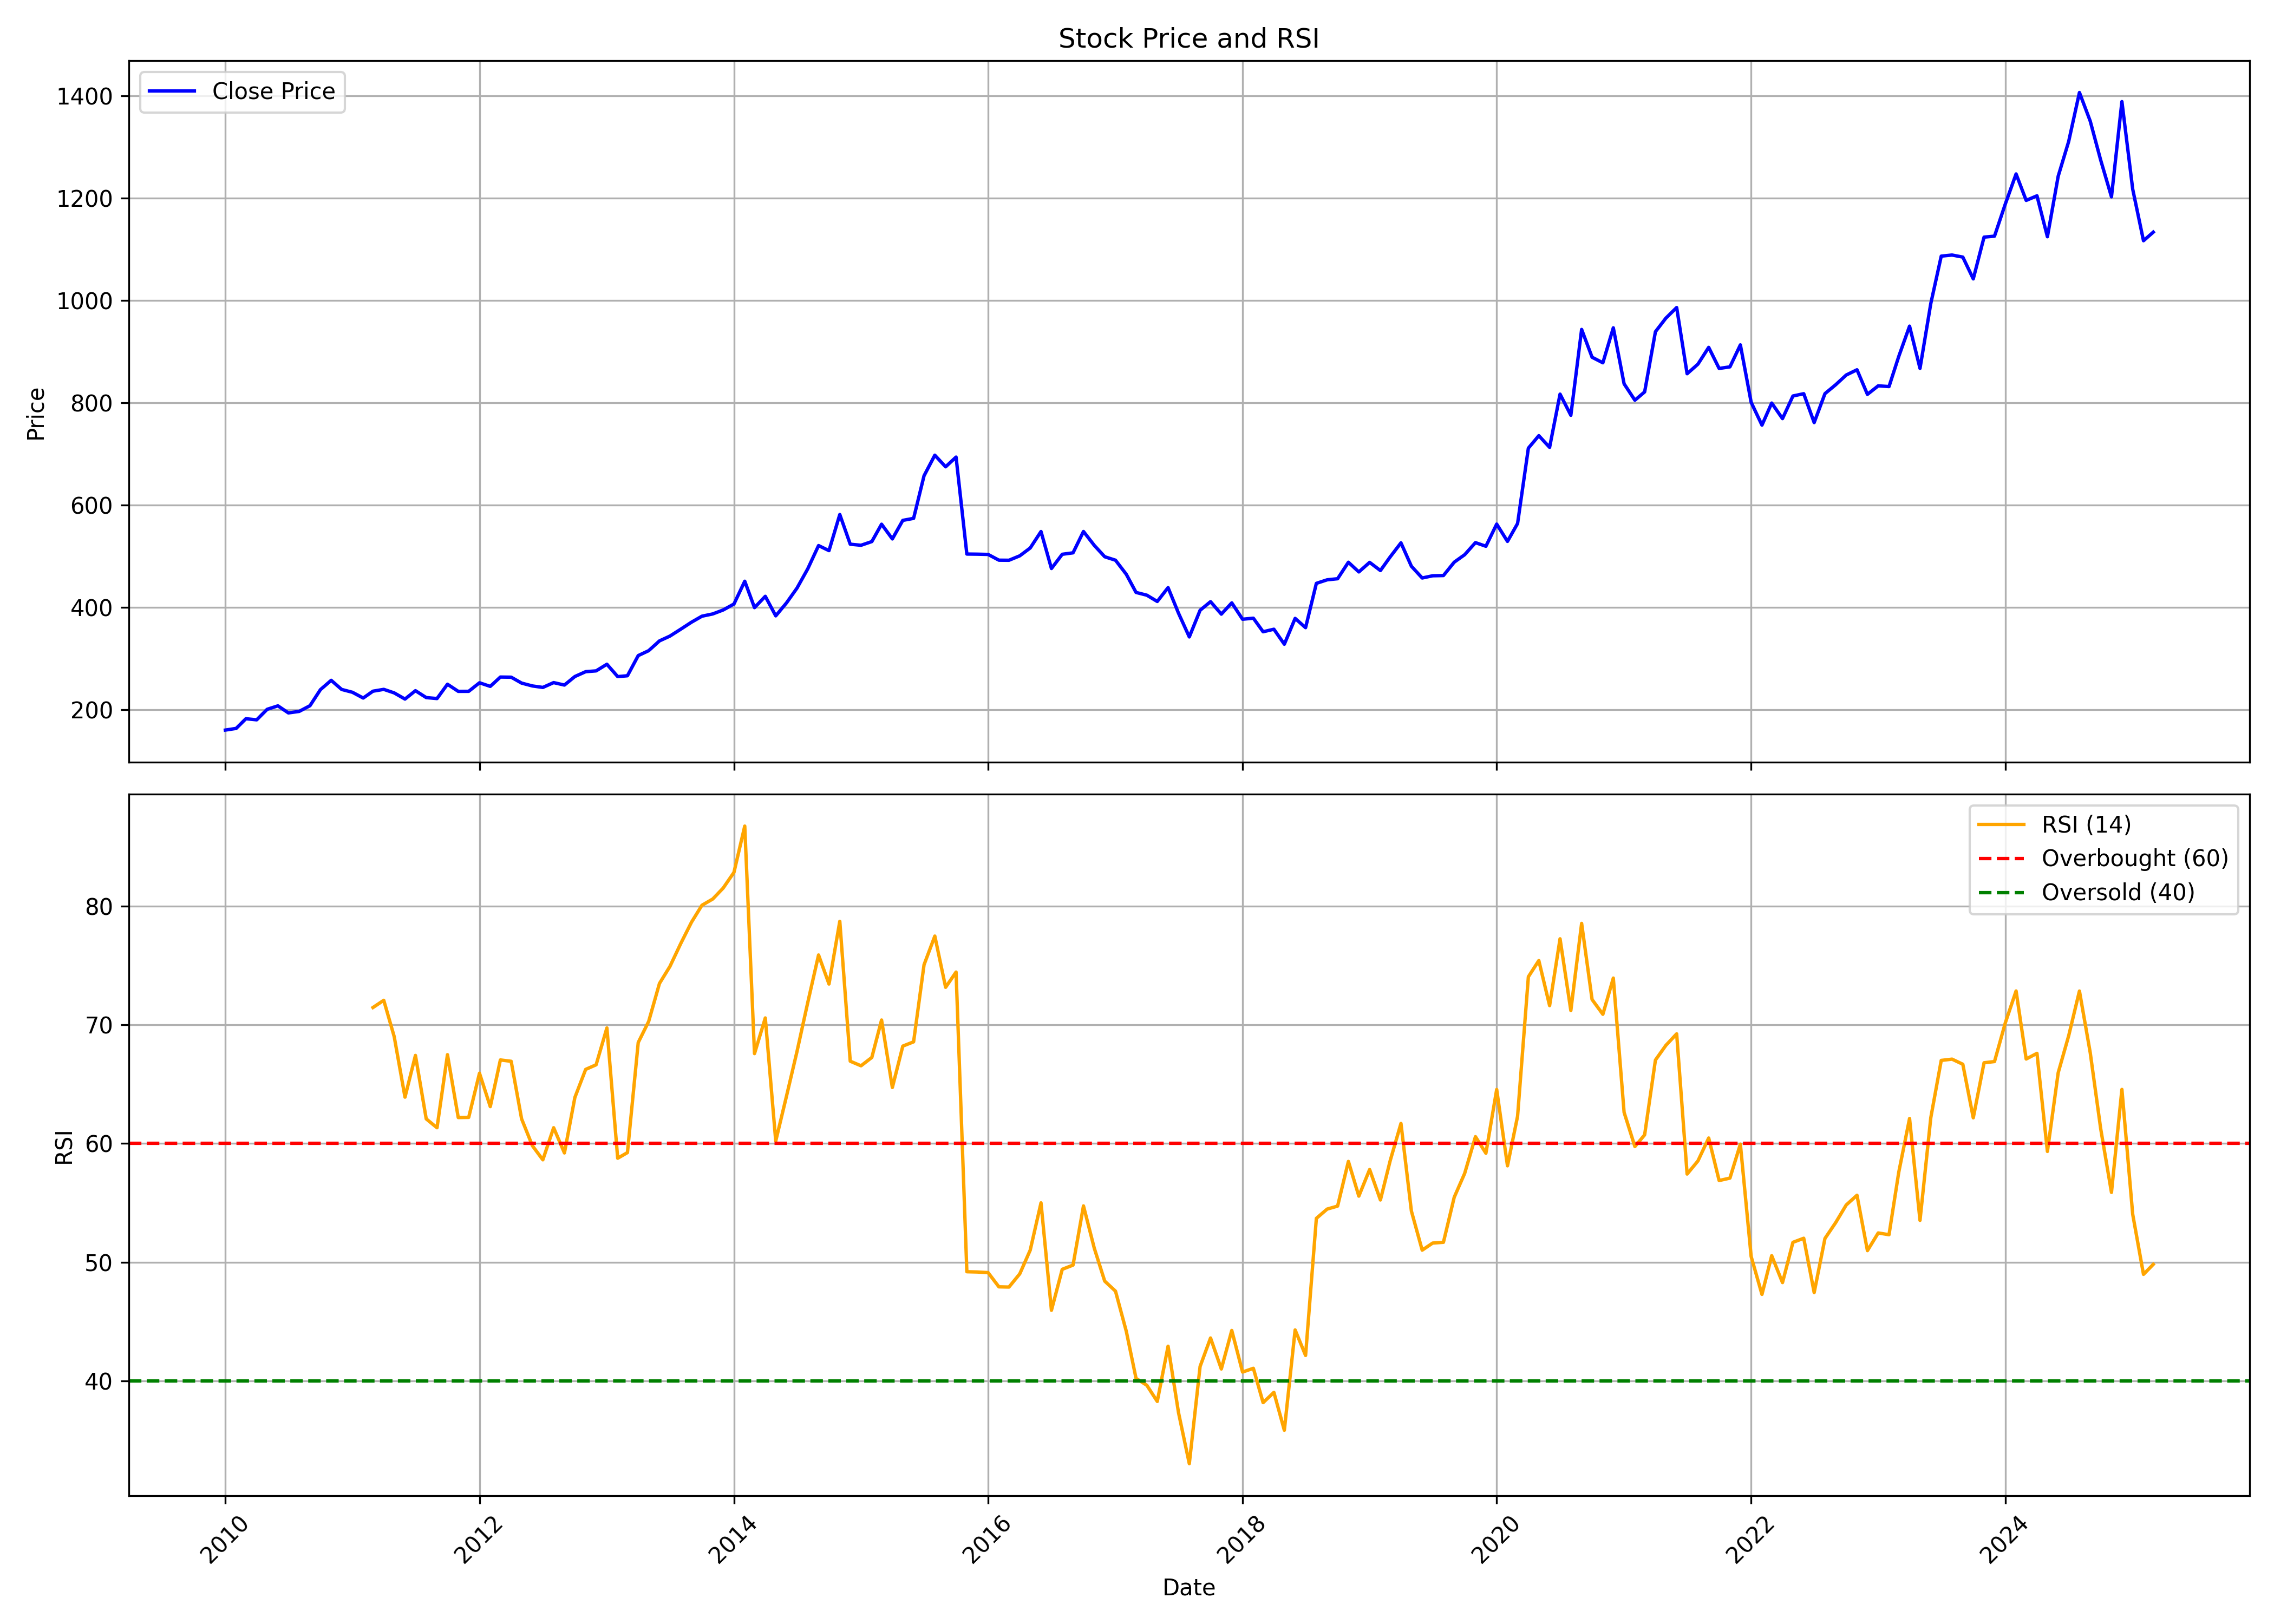

Values plotted in this chart, from the file beside it:
, date, symbol, open, high, low, close, volume, rsi
0, 2010-01-01, DRREDDY, 163.7, 179.5, 152.2, 159.9, 54913735, 
1, 2010-02-01, DRREDDY, 162.7, 170.2, 154.2, 163.1, 34494110, 
2, 2010-03-01, DRREDDY, 163.1, 188.2, 160.2, 182.1, 30705975, 
3, 2010-04-01, DRREDDY, 183.2, 188.2, 165.4, 179.9, 39447070, 
4, 2010-05-01, DRREDDY, 179.5, 202.4, 163.6, 200.5, 50773995, 
5, 2010-06-01, DRREDDY, 200.1, 216.6, 196.9, 207.2, 57529960, 
6, 2010-07-01, DRREDDY, 207.1, 216.3, 182.4, 193.4, 59004960, 
7, 2010-08-01, DRREDDY, 195.7, 200.8, 187.8, 196.4, 44978455, 
8, 2010-09-01, DRREDDY, 197.2, 224.5, 194.8, 207.5, 43610210, 
9, 2010-10-01, DRREDDY, 208.4, 240.9, 208, 238.9, 42206910, 
10, 2010-11-01, DRREDDY, 239.9, 261, 239.8, 257.2, 37910825, 
11, 2010-12-01, DRREDDY, 257.3, 266.8, 232.6, 239.3, 45222935, 
12, 2011-01-01, DRREDDY, 240.5, 248.7, 219.5, 233.8, 39542080, 
13, 2011-02-01, DRREDDY, 234.9, 238.7, 211.6, 222.5, 27170170, 
14, 2011-03-01, DRREDDY, 221.7, 241.5, 214.5, 235.9, 31649080, 71.45
15, 2011-04-01, DRREDDY, 236.6, 243.8, 230.4, 239.5, 18447145, 72.06
16, 2011-05-01, DRREDDY, 242.4, 247.2, 219.8, 232.6, 27819000, 69
17, 2011-06-01, DRREDDY, 232.3, 234.7, 213.5, 220.5, 41171620, 63.9
18, 2011-07-01, DRREDDY, 232.5, 242.4, 225.7, 236.9, 44561485, 67.42
19, 2011-08-01, DRREDDY, 236.7, 241, 207, 223.4, 41481870, 62.07
20, 2011-09-01, DRREDDY, 223.4, 232.5, 214.3, 221.5, 31832870, 61.32
21, 2011-10-01, DRREDDY, 220.3, 251.6, 215.2, 249.5, 26901240, 67.48
22, 2011-11-01, DRREDDY, 245.7, 247.5, 224, 235.6, 33027910, 62.18
23, 2011-12-01, DRREDDY, 238.6, 244.8, 228.7, 235.7, 37198015, 62.2
24, 2012-01-01, DRREDDY, 236.7, 254.6, 229.2, 252.3, 31690185, 65.92
25, 2012-02-01, DRREDDY, 253, 253.7, 237.8, 245.3, 46920945, 63.1
26, 2012-03-01, DRREDDY, 243.6, 265.7, 243.5, 263.5, 29189290, 67.04
27, 2012-04-01, DRREDDY, 264.9, 271.2, 251.8, 263.3, 26340945, 66.92
28, 2012-05-01, DRREDDY, 263.3, 265.9, 243.6, 251.7, 27690460, 62.07
29, 2012-06-01, DRREDDY, 252.1, 252.1, 228, 246.1, 38740040, 59.81
30, 2012-07-01, DRREDDY, 246.4, 259.1, 239.6, 243.3, 42536925, 58.62
31, 2012-08-01, DRREDDY, 243.3, 257.3, 243.3, 252.7, 22752230, 61.33
32, 2012-09-01, DRREDDY, 252.3, 273.4, 243.5, 247.9, 45363395, 59.2
33, 2012-10-01, DRREDDY, 248.5, 268.4, 230.1, 264.6, 33630495, 63.88
34, 2012-11-01, DRREDDY, 266.2, 275.6, 257.7, 274.1, 30180510, 66.24
35, 2012-12-01, DRREDDY, 274.5, 288.5, 272.8, 275.6, 30369410, 66.63
36, 2013-01-01, DRREDDY, 275.9, 296.7, 274.3, 288.6, 47015290, 69.74
37, 2013-02-01, DRREDDY, 289.5, 295.4, 259.8, 264.4, 42296575, 58.76
38, 2013-03-01, DRREDDY, 263.9, 276.3, 259.1, 266.1, 22804955, 59.23
39, 2013-04-01, DRREDDY, 268, 307.1, 266.3, 305.5, 37750680, 68.5
40, 2013-05-01, DRREDDY, 305.5, 324.2, 296.7, 315.1, 46589520, 70.28
41, 2013-06-01, DRREDDY, 315.3, 336.5, 306.4, 334.2, 31399170, 73.48
42, 2013-07-01, DRREDDY, 334.1, 362.2, 321.7, 343.6, 44963210, 74.91
43, 2013-08-01, DRREDDY, 358.1, 368.6, 315.6, 357, 34460280, 76.83
44, 2013-09-01, DRREDDY, 353.7, 385.3, 341.7, 370.8, 27170820, 78.64
45, 2013-10-01, DRREDDY, 369.5, 396.3, 366.6, 382.5, 33763900, 80.06
46, 2013-11-01, DRREDDY, 382.4, 389.3, 370.1, 386.9, 22906070, 80.59
47, 2013-12-01, DRREDDY, 389.1, 398.2, 372.3, 394.7, 22405860, 81.51
48, 2014-01-01, DRREDDY, 396.3, 419.2, 383.1, 406.3, 29442245, 82.83
49, 2014-02-01, DRREDDY, 405.6, 457.7, 391.9, 450.9, 33569130, 86.73
50, 2014-03-01, DRREDDY, 448.1, 448.1, 396.5, 399.2, 43356225, 67.57
51, 2014-04-01, DRREDDY, 401.9, 433.2, 392.4, 421.4, 36837615, 70.57
52, 2014-05-01, DRREDDY, 421.4, 429, 349.8, 383.2, 75991585, 60.21
53, 2014-06-01, DRREDDY, 383.8, 409.6, 356.8, 408.6, 46510510, 64
54, 2014-07-01, DRREDDY, 408.9, 443.8, 404.8, 437.4, 37327630, 67.74
55, 2014-08-01, DRREDDY, 447.3, 479.5, 437, 475.2, 31443745, 71.87
56, 2014-09-01, DRREDDY, 475.7, 541, 474.1, 520.6, 34694840, 75.88
57, 2014-10-01, DRREDDY, 524.5, 528.2, 462.1, 510.7, 29695065, 73.43
58, 2014-11-01, DRREDDY, 514.2, 586.6, 510.8, 581.3, 26730620, 78.71
59, 2014-12-01, DRREDDY, 580.6, 591, 492.8, 523.2, 37666710, 66.93
... 123 more rows
